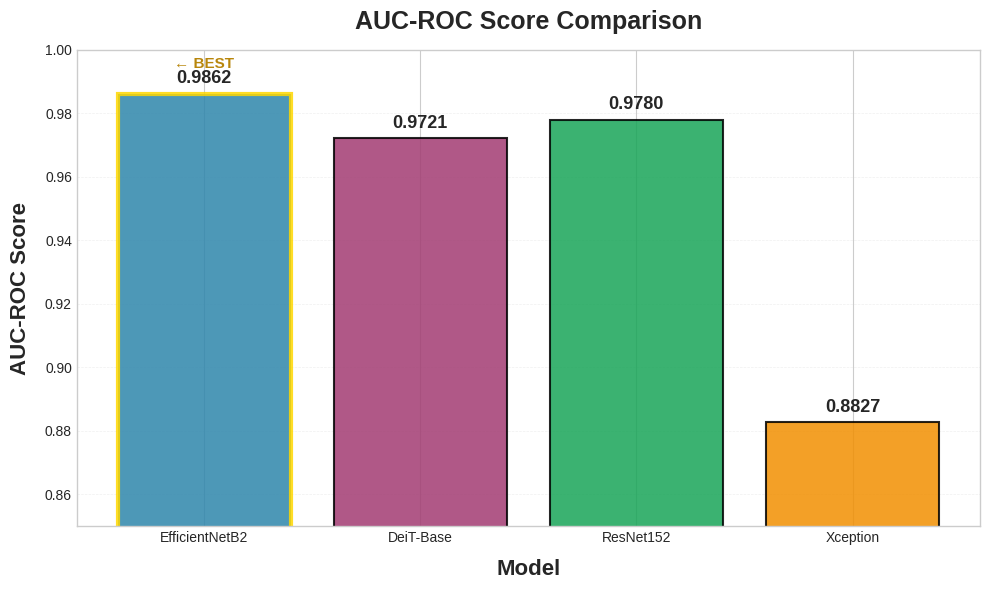

Source code (Python): (Note: this script raises an exception after producing the figure.)
"""Generate individual metric comparison charts (one by one)."""

import matplotlib.pyplot as plt
import numpy as np

# Model data
models = ["EfficientNetB2", "DeiT-Base", "ResNet152", "Xception"]
auc_scores = [0.9862, 0.9721, 0.9780, 0.8827]
accuracy = [94.93, 95.01, 94.04, 78.18]
f1_score = [0.9629, 0.9640, 0.9571, 0.8259]
train_times = [12.3, 108.4, 25.3, 12.0]

# Set publication style
plt.style.use("seaborn-v0_8-whitegrid")

# 1. AUC-ROC Comparison
fig1, ax1 = plt.subplots(figsize=(10, 6))
colors = ["#2E86AB" if m == "EfficientNetB2" else "#A23B72" if m == "DeiT-Base"
          else "#18A558" if m == "ResNet152" else "#F18F01" for m in models]
bars1 = ax1.bar(models, auc_scores, color=colors, alpha=0.85,
                edgecolor="black", linewidth=1.5)

ax1.set_ylabel("AUC-ROC Score", fontsize=16, fontweight="bold", labelpad=10)
ax1.set_xlabel("Model", fontsize=16, fontweight="bold", labelpad=10)
ax1.set_ylim(0.85, 1.0)
ax1.grid(axis="y", alpha=0.3, linestyle="--", linewidth=0.5)
ax1.set_axisbelow(True)

for bar, score in zip(bars1, auc_scores):
    ax1.text(bar.get_x() + bar.get_width()/2, bar.get_height() + 0.002,
             f"{score:.4f}", ha="center", va="bottom", fontsize=13, fontweight="bold")

# Highlight best
best_idx = auc_scores.index(max(auc_scores))
bars1[best_idx].set_edgecolor("gold")
bars1[best_idx].set_linewidth(3)
ax1.text(best_idx, max(auc_scores) + 0.008, "← BEST",
         ha="center", fontsize=11, fontweight="bold", color="darkgoldenrod")

ax1.set_title("AUC-ROC Score Comparison", fontsize=18, fontweight="bold", pad=15)
plt.tight_layout()
plt.savefig("artifacts/research/onebyone/01_auc_roc_comparison.png", dpi=300,
            bbox_inches="tight", facecolor="white", edgecolor="none")
print("✓ AUC-ROC chart saved")
plt.close()

# 2. Accuracy Comparison
fig2, ax2 = plt.subplots(figsize=(10, 6))
bars2 = ax2.bar(models, accuracy, color=colors, alpha=0.85,
                edgecolor="black", linewidth=1.5)

ax2.set_ylabel("Accuracy (%)", fontsize=16, fontweight="bold", labelpad=10)
ax2.set_xlabel("Model", fontsize=16, fontweight="bold", labelpad=10)
ax2.set_ylim(75, 100)
ax2.grid(axis="y", alpha=0.3, linestyle="--", linewidth=0.5)
ax2.set_axisbelow(True)

for bar, score in zip(bars2, accuracy):
    ax2.text(bar.get_x() + bar.get_width()/2, bar.get_height() + 0.5,
             f"{score:.2f}%", ha="center", va="bottom", fontsize=13, fontweight="bold")

# Highlight best
best_idx = accuracy.index(max(accuracy))
bars2[best_idx].set_edgecolor("gold")
bars2[best_idx].set_linewidth(3)
ax2.text(best_idx, max(accuracy) + 1.5, "← BEST",
         ha="center", fontsize=11, fontweight="bold", color="darkgoldenrod")

ax2.set_title("Accuracy Comparison", fontsize=18, fontweight="bold", pad=15)
plt.tight_layout()
plt.savefig("artifacts/research/onebyone/02_accuracy_comparison.png", dpi=300,
            bbox_inches="tight", facecolor="white", edgecolor="none")
print("✓ Accuracy chart saved")
plt.close()

# 3. F1 Score Comparison
fig3, ax3 = plt.subplots(figsize=(10, 6))
bars3 = ax3.bar(models, f1_score, color=colors, alpha=0.85,
                edgecolor="black", linewidth=1.5)

ax3.set_ylabel("F1 Score", fontsize=16, fontweight="bold", labelpad=10)
ax3.set_xlabel("Model", fontsize=16, fontweight="bold", labelpad=10)
ax3.set_ylim(0.8, 1.0)
ax3.grid(axis="y", alpha=0.3, linestyle="--", linewidth=0.5)
ax3.set_axisbelow(True)

for bar, score in zip(bars3, f1_score):
    ax3.text(bar.get_x() + bar.get_width()/2, bar.get_height() + 0.005,
             f"{score:.4f}", ha="center", va="bottom", fontsize=13, fontweight="bold")

# Highlight best
best_idx = f1_score.index(max(f1_score))
bars3[best_idx].set_edgecolor("gold")
bars3[best_idx].set_linewidth(3)
ax3.text(best_idx, max(f1_score) + 0.008, "← BEST",
         ha="center", fontsize=11, fontweight="bold", color="darkgoldenrod")

ax3.set_title("F1 Score Comparison", fontsize=18, fontweight="bold", pad=15)
plt.tight_layout()
plt.savefig("artifacts/research/onebyone/03_f1_score_comparison.png", dpi=300,
            bbox_inches="tight", facecolor="white", edgecolor="none")
print("✓ F1 Score chart saved")
plt.close()

# 4. Training Time Comparison
fig4, ax4 = plt.subplots(figsize=(10, 6))
bars4 = ax4.bar(models, train_times, color=colors, alpha=0.85,
                edgecolor="black", linewidth=1.5)

ax4.set_ylabel("Training Time (minutes)", fontsize=16, fontweight="bold", labelpad=10)
ax4.set_xlabel("Model", fontsize=16, fontweight="bold", labelpad=10)
ax4.set_ylim(0, 115)
ax4.grid(axis="y", alpha=0.3, linestyle="--", linewidth=0.5)
ax4.set_axisbelow(True)

for bar, time in zip(bars4, train_times):
    ax4.text(bar.get_x() + bar.get_width()/2, bar.get_height() + 3,
             f"{time:.1f} min", ha="center", va="bottom", fontsize=13, fontweight="bold")

# Highlight best (fastest)
best_idx = train_times.index(min(train_times))
bars4[best_idx].set_edgecolor("gold")
bars4[best_idx].set_linewidth(3)
ax4.text(best_idx, min(train_times) + 8, "← FASTEST",
         ha="center", fontsize=11, fontweight="bold", color="darkgoldenrod")

ax4.set_title("Training Time Comparison", fontsize=18, fontweight="bold", pad=15)
plt.tight_layout()
plt.savefig("artifacts/research/onebyone/04_training_time_comparison.png", dpi=300,
            bbox_inches="tight", facecolor="white", edgecolor="none")
print("✓ Training Time chart saved")
plt.close()

# 5. AUC-ROC Line Chart
fig5, ax5 = plt.subplots(figsize=(10, 6))
ax5.plot(models, auc_scores, marker="o", linewidth=3, markersize=12,
         color="#2E86AB", markeredgecolor="black", markeredgewidth=2)
ax5.set_ylabel("AUC-ROC Score", fontsize=16, fontweight="bold", labelpad=10)
ax5.set_xlabel("Model", fontsize=16, fontweight="bold", labelpad=10)
ax5.set_ylim(0.85, 1.0)
ax5.grid(alpha=0.3, linestyle="--", linewidth=0.5)

for i, score in enumerate(auc_scores):
    ax5.text(i, score + 0.005, f"{score:.4f}", ha="center",
             fontsize=13, fontweight="bold", color="#2E86AB")

ax5.set_title("AUC-ROC Score Trend", fontsize=18, fontweight="bold", pad=15)
plt.tight_layout()
plt.savefig("artifacts/research/onebyone/05_auc_roc_trend.png", dpi=300,
            bbox_inches="tight", facecolor="white", edgecolor="none")
print("✓ AUC-ROC trend chart saved")
plt.close()

# 6. Accuracy Line Chart
fig6, ax6 = plt.subplots(figsize=(10, 6))
ax6.plot(models, accuracy, marker="s", linewidth=3, markersize=12,
         color="#18A558", markeredgecolor="black", markeredgewidth=2)
ax6.set_ylabel("Accuracy (%)", fontsize=16, fontweight="bold", labelpad=10)
ax6.set_xlabel("Model", fontsize=16, fontweight="bold", labelpad=10)
ax6.set_ylim(75, 100)
ax6.grid(alpha=0.3, linestyle="--", linewidth=0.5)

for i, score in enumerate(accuracy):
    ax6.text(i, score + 1, f"{score:.2f}%", ha="center",
             fontsize=13, fontweight="bold", color="#18A558")

ax6.set_title("Accuracy Trend", fontsize=18, fontweight="bold", pad=15)
plt.tight_layout()
plt.savefig("artifacts/research/onebyone/06_accuracy_trend.png", dpi=300,
            bbox_inches="tight", facecolor="white", edgecolor="none")
print("✓ Accuracy trend chart saved")
plt.close()

# 7. F1 Score Line Chart
fig7, ax7 = plt.subplots(figsize=(10, 6))
ax7.plot(models, f1_score, marker="^", linewidth=3, markersize=12,
         color="#A23B72", markeredgecolor="black", markeredgewidth=2)
ax7.set_ylabel("F1 Score", fontsize=16, fontweight="bold", labelpad=10)
ax7.set_xlabel("Model", fontsize=16, fontweight="bold", labelpad=10)
ax7.set_ylim(0.8, 1.0)
ax7.grid(alpha=0.3, linestyle="--", linewidth=0.5)

for i, score in enumerate(f1_score):
    ax7.text(i, score + 0.005, f"{score:.4f}", ha="center",
             fontsize=13, fontweight="bold", color="#A23B72")

ax7.set_title("F1 Score Trend", fontsize=18, fontweight="bold", pad=15)
plt.tight_layout()
plt.savefig("artifacts/research/onebyone/07_f1_score_trend.png", dpi=300,
            bbox_inches="tight", facecolor="white", edgecolor="none")
print("✓ F1 Score trend chart saved")
plt.close()

# 8. Training Time Line Chart
fig8, ax8 = plt.subplots(figsize=(10, 6))
ax8.plot(models, train_times, marker="D", linewidth=3, markersize=12,
         color="#F18F01", markeredgecolor="black", markeredgewidth=2)
ax8.set_ylabel("Training Time (minutes)", fontsize=16, fontweight="bold", labelpad=10)
ax8.set_xlabel("Model", fontsize=16, fontweight="bold", labelpad=10)
ax8.set_ylim(0, 115)
ax8.grid(alpha=0.3, linestyle="--", linewidth=0.5)

for i, time in enumerate(train_times):
    ax8.text(i, time + 5, f"{time:.1f} min", ha="center",
             fontsize=13, fontweight="bold", color="#F18F01")

ax8.set_title("Training Time Trend", fontsize=18, fontweight="bold", pad=15)
plt.tight_layout()
plt.savefig("artifacts/research/onebyone/08_training_time_trend.png", dpi=300,
            bbox_inches="tight", facecolor="white", edgecolor="none")
print("✓ Training Time trend chart saved")
plt.close()

print("\n✅ All individual metric charts generated successfully!")
print("\nGenerated charts in artifacts/research/onebyone/:")
print("  1. 01_auc_roc_comparison.png - Bar chart")
print("  2. 02_accuracy_comparison.png - Bar chart")
print("  3. 03_f1_score_comparison.png - Bar chart")
print("  4. 04_training_time_comparison.png - Bar chart")
print("  5. 05_auc_roc_trend.png - Line chart")
print("  6. 06_accuracy_trend.png - Line chart")
print("  7. 07_f1_score_trend.png - Line chart")
print("  8. 08_training_time_trend.png - Line chart")
